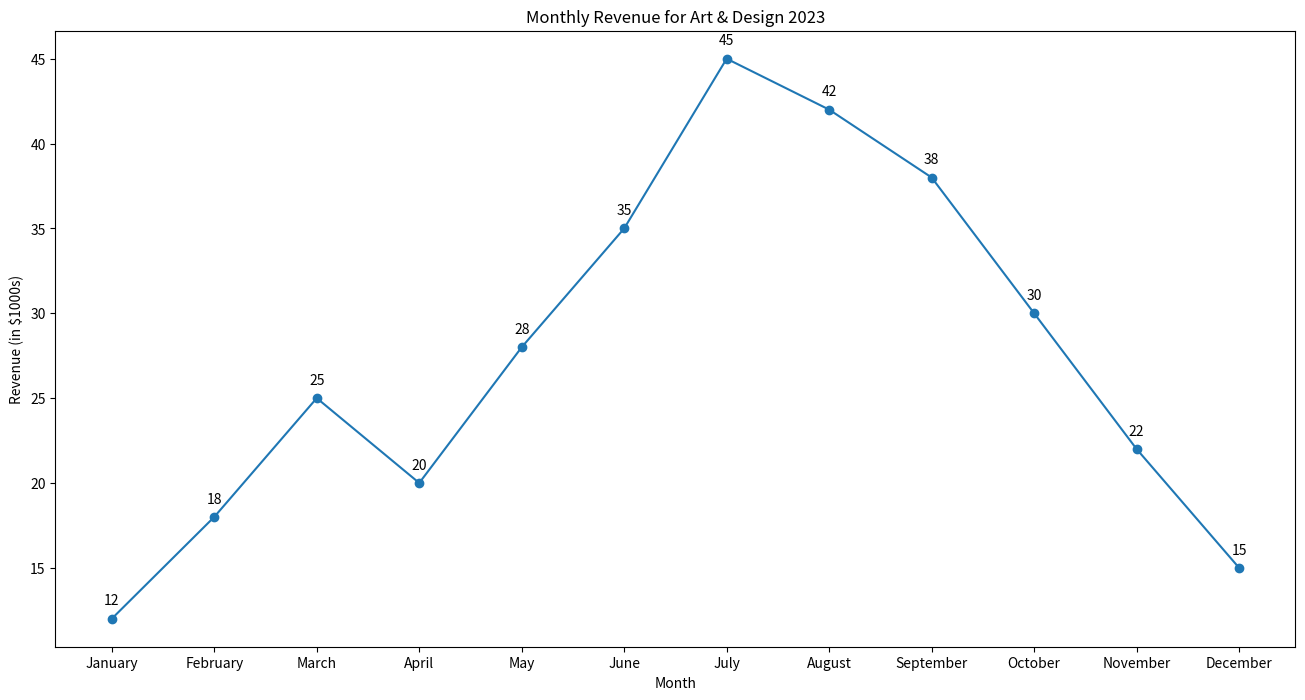

The matplotlib source for this figure:

import matplotlib.pyplot as plt

# Data points
months = ['January', 'February', 'March', 'April', 'May', 'June', 'July', 'August', 'September', 'October', 'November', 'December']
revenue = [12, 18, 25, 20, 28, 35, 45, 42, 38, 30, 22, 15]

# Create a figure and an axes
fig, ax = plt.subplots(figsize=(16, 8))  # Change width and height of the chart

# Plotting the line chart
ax.plot(months, revenue, marker='o', linestyle='-', color='#1f77b4')  # Change color scheme using specific color codes
ax.set(xlabel='Month', ylabel='Revenue (in $1000s)', title='Monthly Revenue for Art & Design 2023')  # Update topic, headline, and data type

# Annotation
for i, txt in enumerate(revenue):
    ax.annotate(txt, (months[i], revenue[i]), textcoords="offset points", xytext=(0,10), ha='center')  # Assign annotation/label in the chart

# Display the plot
plt.show()
